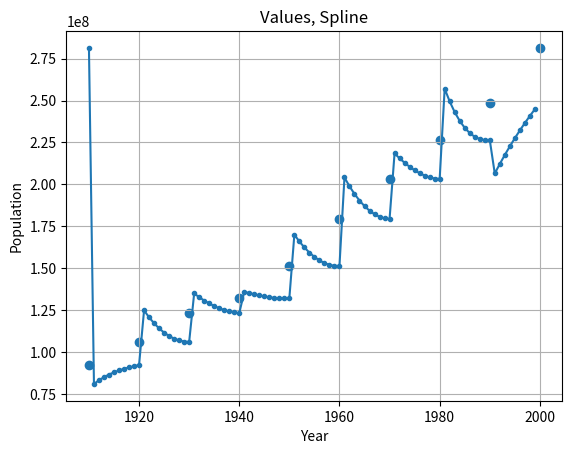

Python code for this plot: (Note: this script raises an exception after producing the figure.)
#! python3

import matplotlib.pyplot as plt
import numpy as np

def gauss_direct(matrix, f):
    rows, cols = matrix.shape
    for col in range(cols):
        max_idx: int = np.argmax(abs(matrix[col:rows, col]))
        max_idx += col

        if col != max_idx:
            matrix[[col, max_idx]] = matrix[[max_idx, col]]
            f[col], f[max_idx] = f[max_idx], f[col]

        f[col]      /= matrix[col][col]
        matrix[col] /= matrix[col][col]

        for row in range(col + 1, rows):
            if matrix[row][col] != 0:
                mult = matrix[row][col]
                f[row] -= f[col] * mult
                matrix[row] -= matrix[col] * mult

    return matrix

def gauss_inverse(matrix, f):
    rows, cols = matrix.shape
    for col in range(cols - 1, -1, -1):
        max_idx: int = np.argmax(abs(matrix[:, col]))
        max_idx += col

        f[col]      /= matrix[col][col]
        matrix[col] /= matrix[col][col]

        for row in range(col - 1, -1, -1):
            if matrix[row][col] != 0:
                mult = matrix[row][col]
                f[row] -= f[col] * mult
                matrix[row] -= matrix[col] * mult

    return matrix

def GaussSolution(matrix, f):
    x = np.copy(f)
    gauss_res = gauss_direct(np.copy(matrix), x)

    # print("\nAfter direct gauss:")
    # print(gauss_res)
    # print(x)

    # print("\nAfter inverse:")
    gauss_res = gauss_inverse(gauss_res, x)
    # print(gauss_res)
    print("\nSolution:\n", x)
    return x

def coefs(c, a, i, h):
    # print(len(c), len(a), i, h)
    coefs = np.zeros(4)
    coefs[0] = a[i]
    coefs[1] = (a[i+1] - a[i]) / h - (2 * c[i] + c[i + 1]) / 3 * h
    coefs[2] = c[i]
    coefs[3] = (c[i+1] - c[i]) / 3 / h
    return coefs

def Spline(xs, ys, x_tgt, c, h):
    xi = 0
    i = 0

    for j in range(len(xs)):
        if x_tgt <= xs[j]:
            xi = xs[j]
            i = j - 1
            break

    # print(x_tgt, xs[i])

    coeffs = coefs(c, ys, i, h)

    return coeffs[0] + coeffs[1] * (x_tgt - xi) + coeffs[2] * (x_tgt - xi)**2 + (coeffs[3]) * (x_tgt - xi)**3

def main():
    np.set_printoptions(floatmode='maxprec', precision=3, suppress=True)
    years      = [1910., 1920., 1930., 1940., 1950., 1960., 1970., 1980., 1990., 2000.]
    population = [92228496., 106021537., 123202624., 132164569., 151325798., 179323175., 203211926., 226545805., 248709873., 281421906.]

    cs = np.zeros((len(years) - 2, len(years) - 2))
    h = years[1] - years[0]
    rs = np.zeros(len(years) - 2)

    for i in range(0, len(years) - 2):
        if i > 0:
            rs[i - 1] = 3/h/h * (population[i + 1] - 2*population[i - 1] + population[i - 1])
            cs[i][i - 1] = 1
        cs[i][  i  ] = 4
        if i < len(years) - 3:
            cs[i][i + 1] = 1

    print(cs)

    c = GaussSolution(cs, rs)
    c = np.insert(c, 0, 0)
    c = np.append(c, 0)

    print(c)

    x_plt = np.arange(1910, 2000, 1)
    y_plt = []
    for x in x_plt:
        # print(x, end="\r")
        y_plt.append(Spline(years, population, x, c, h))

    plt.plot(x_plt, y_plt, '.-')
    plt.scatter(years, population)
    plt.grid()
    
    plt.title("Values, Spline")
    plt.ylabel("Population")
    plt.xlabel("Year")

    # plt.show()
    plt.savefig("img/SplineValue.png")

if __name__ == "__main__":
    main()
